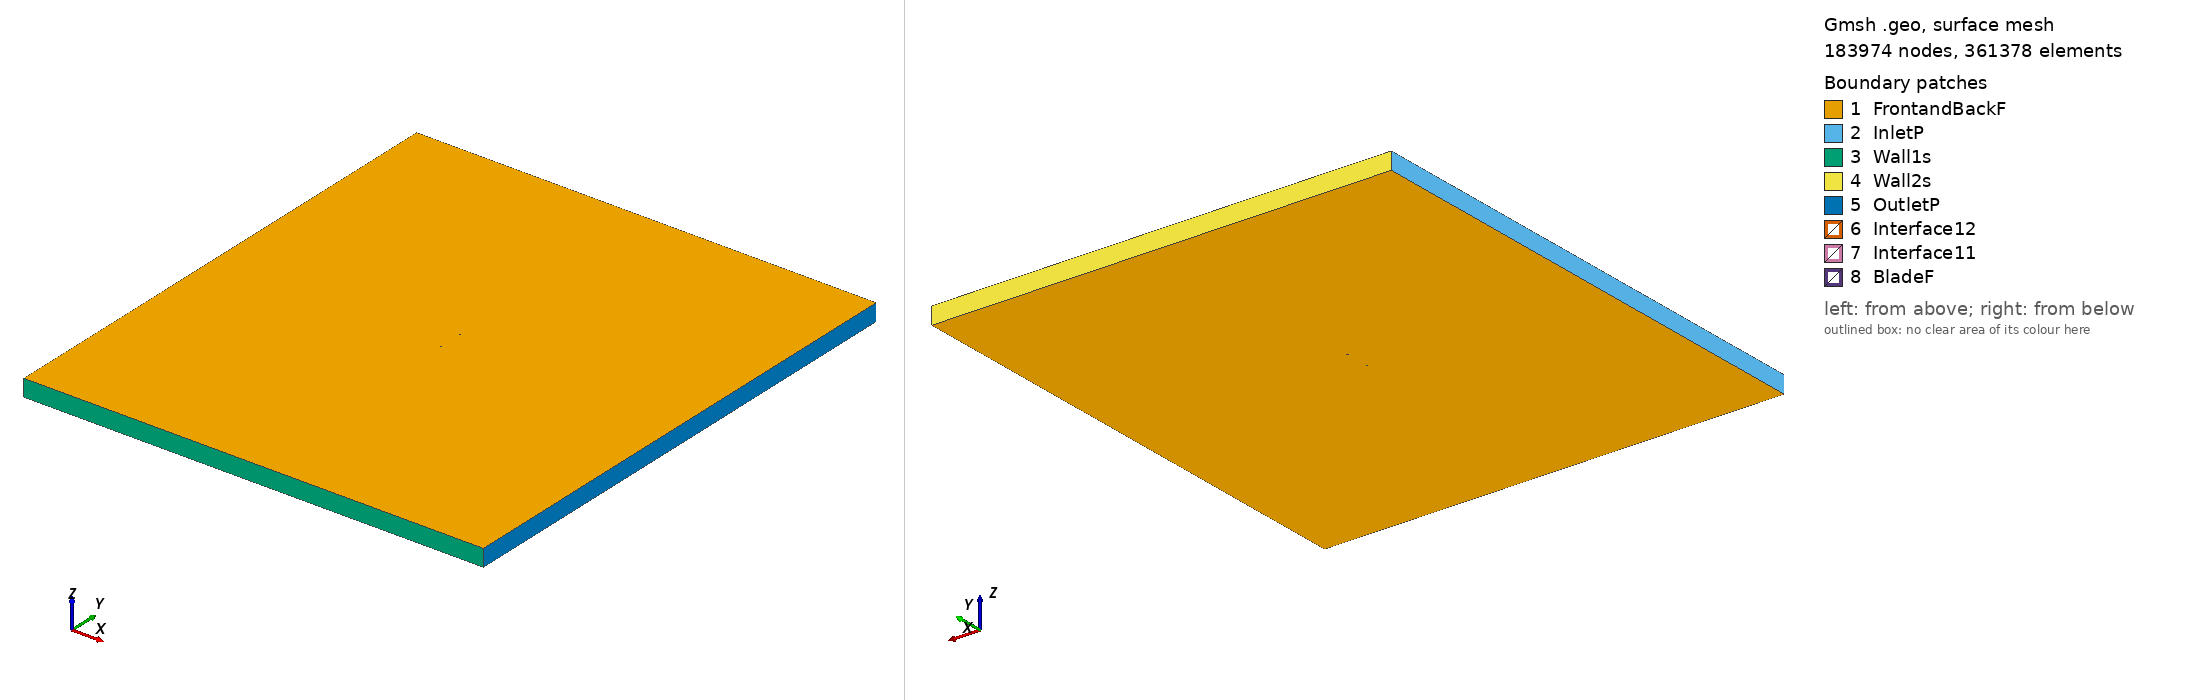

Gmsh geometry script, surface-meshed: 183974 nodes, 361378 surface elements. Boundary patches (legend numbers): 1 FrontandBackF, 2 InletP, 3 Wall1s, 4 Wall2s, 5 OutletP, 6 Interface12, 7 Interface11, 8 BladeF. Left view from above one corner, right view from below the opposite corner. Legend entries are the model's physical surfaces. The drawing asked Gmsh for element sizes between 1% and 20% of the model's largest extent; the script's own settings can give other sizes.

=== goe654_tsr_5.1417_aoa_-6.9032.geo (drawn) ===
SetFactory("OpenCASCADE");

Point(1) = {0.074641, 0.748488, 0, 1.0};
Point(2) = {0.072407, 0.747651, 0, 1.0};
Point(3) = {0.064915, 0.744865, 0, 1.0};
Point(4) = {0.049912, 0.739447, 0, 1.0};
Point(5) = {0.034890, 0.734183, 0, 1.0};
Point(6) = {0.019831, 0.729228, 0, 1.0};
Point(7) = {0.004707, 0.724813, 0, 1.0};
Point(8) = {-0.010483, 0.720939, 0, 1.0};
Point(9) = {-0.025841, 0.718453, 0, 1.0};
Point(10) = {-0.041386, 0.717510, 0, 1.0};
Point(11) = {-0.049289, 0.718120, 0, 1.0};
Point(12) = {-0.057314, 0.719732, 0, 1.0};
Point(13) = {-0.061392, 0.721078, 0, 1.0};
Point(14) = {-0.065553, 0.723119, 0, 1.0};
Point(15) = {-0.069827, 0.726085, 0, 1.0};
Point(16) = {-0.072034, 0.728147, 0, 1.0};
Point(17) = {-0.074456, 0.731984, 0, 1.0};
Point(18) = {-0.072810, 0.734553, 0, 1.0};
Point(19) = {-0.070939, 0.735268, 0, 1.0};
Point(20) = {-0.067142, 0.736237, 0, 1.0};
Point(21) = {-0.063316, 0.736974, 0, 1.0};
Point(22) = {-0.059472, 0.737557, 0, 1.0};
Point(23) = {-0.051765, 0.738568, 0, 1.0};
Point(24) = {-0.044030, 0.739348, 0, 1.0};
Point(25) = {-0.028550, 0.740831, 0, 1.0};
Point(26) = {-0.013024, 0.741927, 0, 1.0};
Point(27) = {0.002502, 0.743024, 0, 1.0};
Point(28) = {0.018019, 0.744198, 0, 1.0};
Point(29) = {0.033508, 0.745604, 0, 1.0};
Point(30) = {0.048978, 0.747163, 0, 1.0};
Point(31) = {0.064429, 0.748877, 0, 1.0};
Point(32) = {0.072155, 0.749734, 0, 1.0};
Point(33) = {0.074458, 0.750000, 0, 1.0};
Point(34) = {-0.074641, -0.748488, 0, 1.0};
Point(35) = {-0.072407, -0.747651, 0, 1.0};
Point(36) = {-0.064915, -0.744865, 0, 1.0};
Point(37) = {-0.049912, -0.739447, 0, 1.0};
Point(38) = {-0.034890, -0.734183, 0, 1.0};
Point(39) = {-0.019831, -0.729228, 0, 1.0};
Point(40) = {-0.004707, -0.724813, 0, 1.0};
Point(41) = {0.010483, -0.720939, 0, 1.0};
Point(42) = {0.025841, -0.718453, 0, 1.0};
Point(43) = {0.041386, -0.717510, 0, 1.0};
Point(44) = {0.049289, -0.718120, 0, 1.0};
Point(45) = {0.057314, -0.719732, 0, 1.0};
Point(46) = {0.061392, -0.721078, 0, 1.0};
Point(47) = {0.065553, -0.723119, 0, 1.0};
Point(48) = {0.069827, -0.726085, 0, 1.0};
Point(49) = {0.072034, -0.728147, 0, 1.0};
Point(50) = {0.074456, -0.731984, 0, 1.0};
Point(51) = {0.072810, -0.734553, 0, 1.0};
Point(52) = {0.070939, -0.735268, 0, 1.0};
Point(53) = {0.067142, -0.736237, 0, 1.0};
Point(54) = {0.063316, -0.736974, 0, 1.0};
Point(55) = {0.059472, -0.737557, 0, 1.0};
Point(56) = {0.051765, -0.738568, 0, 1.0};
Point(57) = {0.044030, -0.739348, 0, 1.0};
Point(58) = {0.028550, -0.740831, 0, 1.0};
Point(59) = {0.013024, -0.741927, 0, 1.0};
Point(60) = {-0.002502, -0.743024, 0, 1.0};
Point(61) = {-0.018019, -0.744198, 0, 1.0};
Point(62) = {-0.033508, -0.745604, 0, 1.0};
Point(63) = {-0.048978, -0.747163, 0, 1.0};
Point(64) = {-0.064429, -0.748877, 0, 1.0};
Point(65) = {-0.072155, -0.749734, 0, 1.0};
Point(66) = {-0.074458, -0.750000, 0, 1.0};

// Lines: first blade (splines 1-4)
Spline(1) = {1:33};
Spline(2) = {33,1};

// Lines: second blade (splines 5-8)
Spline(3) = {34:66};
Spline(4) = {66,34};

// Outer domain (points 20001-4 and lines)
Point(67) = {-13.50000000, -15.00000000, 0, 1.0};
Point(68) = {-13.50000000, 15.00000000, 0, 1.0};
Point(69) = {13.50000000, 15.00000000, 0, 1.0};
Point(70) = {13.50000000, -15.00000000, 0, 1.0};
Line(11) = {67, 68};
Line(12) = {68, 69};
Line(13) = {69, 70};
Line(14) = {67, 70};

// Interface (between moving and stationary domain) (circles)
Circle(9) = {0, 0, 0, 0.80000000, 0, 2*Pi};
Circle(10) = {0, 0, 0, 0.80000000, 0, 2*Pi};

// Loops collect Lines/Splines/etc (blade1, blade2, domain, first circle)
Line Loop(1) = {1:2};
Line Loop(2) = {3:4};
Line Loop(3) = {11,12,13,-14};
Line Loop(4) = {9};

// BooleanDifference cuts out the circle/interface from the domain
Plane Surface(1) = {3};
Plane Surface(2) = {4};
BooleanDifference{ Surface{1}; Delete;}{ Surface{2}; Delete;}

// This one cuts out the blades from the inner circle/interface
Line Loop(6) = {10};
Plane Surface(5) = {6};
Plane Surface(6) = {1};
Plane Surface(7) = {2};
BooleanDifference{ Surface{5}; Delete;}{ Surface{6,7}; Delete;}

// extrude to 3rd dimension
Extrude {0, 0, 1} {Surface{1}; Surface{5}; Layers{1}; Recombine;}

// Physical Surfaces are the named boundaries (patches)
Physical Surface("Interface11") = {12};
Physical Surface("Interface12") = {10};

// sides of domain
Physical Surface("InletP") = {6};
Physical Surface("OutletP") = {9};

// top and bottom of domain
Physical Surface("Wall1s") = {7};
Physical Surface("Wall2s") = {8};

// Check FrontandBackF by ensuring there is nothing in the 3rd dimension
Physical Surface("FrontandBackF") = {1,11,5,17};
Physical Surface("BladeF") = {13:16};
Physical Volume("Turbine") = {2};
Physical Volume("Farfield") = {1};

// settings for airfoil boundary layer
Field[1] = BoundaryLayer;
Field[1].EdgesList = {1:4};
Field[1].hwall_n = 1e-3;
Field[1].thickness = 1.5e-2;
Field[1].ratio = 1.05;
Field[1].Quads = 1;
BoundaryLayer Field = 1;

// control points for mesh (blade and interface)
// floor((arc length / 1.5mm)/ 2) -> Transfinite Line
Transfinite Line {1,3} = 103 Using Progression 1;
Transfinite Line {2,4} = 2 Using Progression 1;
Transfinite Line {9, 15} = 800 Using Progression 1;

// For more information on gmsh syntax, visit http://gmsh.info/doc/texinfo/gmsh.html
